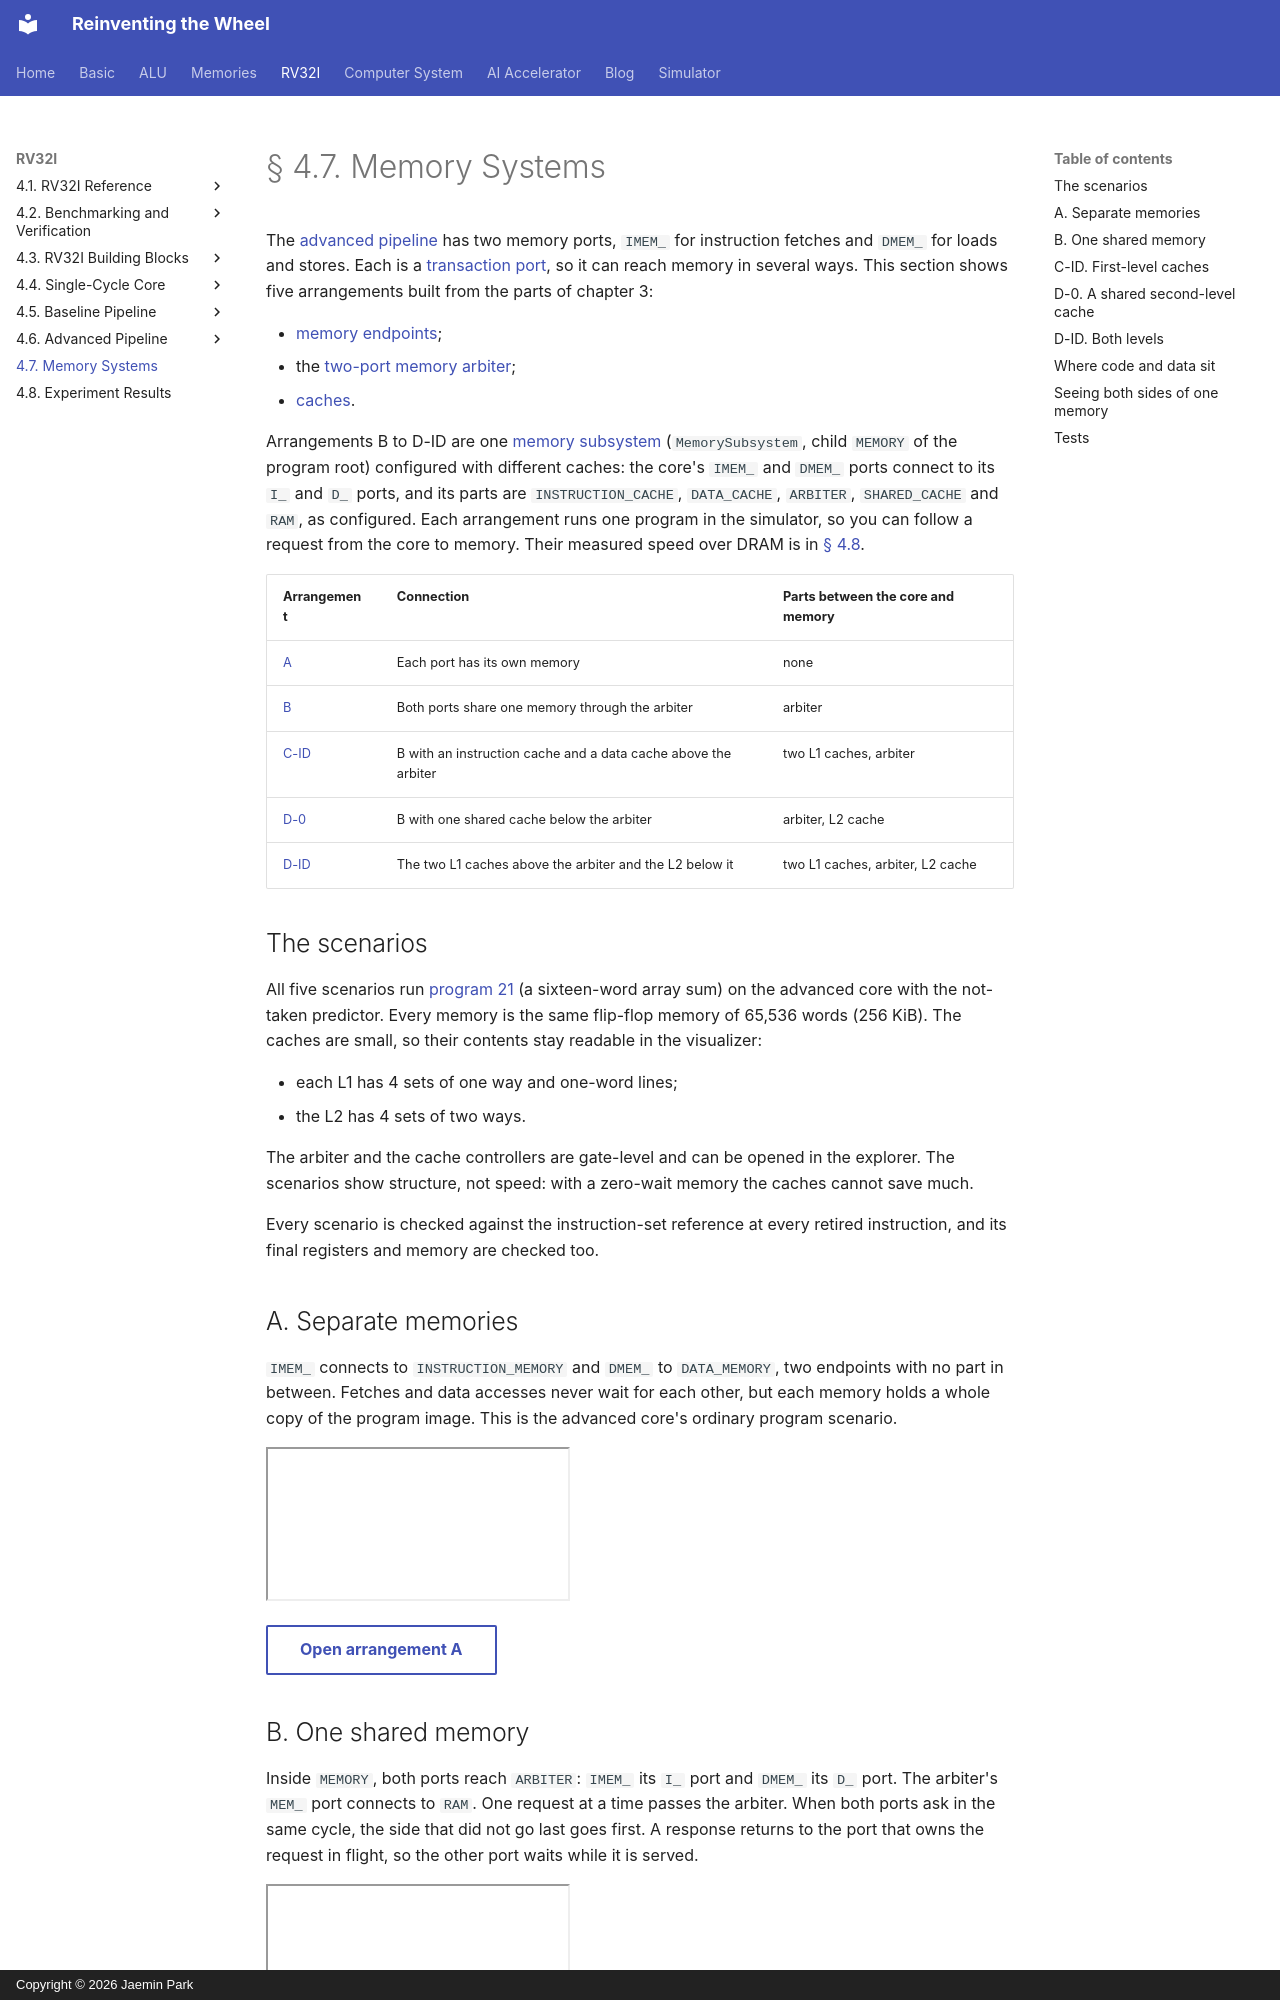

repository: arnold518/reinventing-the-wheel · page: rv32i/memory-systems/index.html · generator: mkdocs · copyright: Copyright © 2026 Jaemin Park

# § 4.7. Memory Systems

The [advanced pipeline](4.6/index.md) has two memory ports, `IMEM_` for
instruction fetches and `DMEM_` for loads and stores. Each is a
[transaction port](../memory/transactions.md), so it can reach memory in
several ways. This section shows five arrangements built from the parts of
chapter 3:

- [memory endpoints](../memory/controllers.md);
- the [two-port memory arbiter](../memory/controllers.md#353-twoportmemoryarbiterw);
- [caches](../memory/caches.md).

Arrangements B to D-ID are one [memory subsystem](../system/5.3.md)
(`MemorySubsystem`, child `MEMORY` of the program root) configured with
different caches: the core's `IMEM_` and `DMEM_` ports connect to its `I_` and
`D_` ports, and its parts are `INSTRUCTION_CACHE`, `DATA_CACHE`, `ARBITER`,
`SHARED_CACHE` and `RAM`, as configured. Each arrangement runs one program in
the simulator, so you can follow a request from the core to memory. Their measured speed over DRAM is in
[§ 4.8](experiments.md#memory-systems).

<!-- diagram: cache-topologies -->

| Arrangement | Connection | Parts between the core and memory |
| --- | --- | --- |
| [A](#a-separate-memories) | Each port has its own memory | none |
| [B](#b-one-shared-memory) | Both ports share one memory through the arbiter | arbiter |
| [C-ID](#c-id-first-level-caches) | B with an instruction cache and a data cache above the arbiter | two L1 caches, arbiter |
| [D-0](#d-0-a-shared-second-level-cache) | B with one shared cache below the arbiter | arbiter, L2 cache |
| [D-ID](#d-id-both-levels) | The two L1 caches above the arbiter and the L2 below it | two L1 caches, arbiter, L2 cache |

## The scenarios

All five scenarios run [program 21](4.2/programs/program-21.md) (a
sixteen-word array sum) on the advanced core with the not-taken predictor.
Every memory is the same flip-flop memory of 65,536 words (256 KiB). The
caches are small, so their contents stay readable in the visualizer:

- each L1 has 4 sets of one way and one-word lines;
- the L2 has 4 sets of two ways.

The arbiter and the cache controllers are gate-level and can be opened in
the explorer. The scenarios show structure, not speed: with a zero-wait
memory the caches cannot save much.

Every scenario is checked against the instruction-set reference at every
retired instruction, and its final registers and memory are checked too.

## A. Separate memories

`IMEM_` connects to `INSTRUCTION_MEMORY` and `DMEM_` to `DATA_MEMORY`, two
endpoints with no part in between. Fetches and data accesses never wait for
each other, but each memory holds a whole copy of the program image. This is
the advanced core's ordinary program scenario.

<div class="simulator-embed"><iframe src="../../simulator/?scenario=rv32i-five-stage-program21" title="Arrangement A: separate memories" loading="lazy" allowfullscreen></iframe></div>

<a href="../../simulator/?scenario=rv32i-five-stage-program21" class="md-button">Open arrangement A</a>
